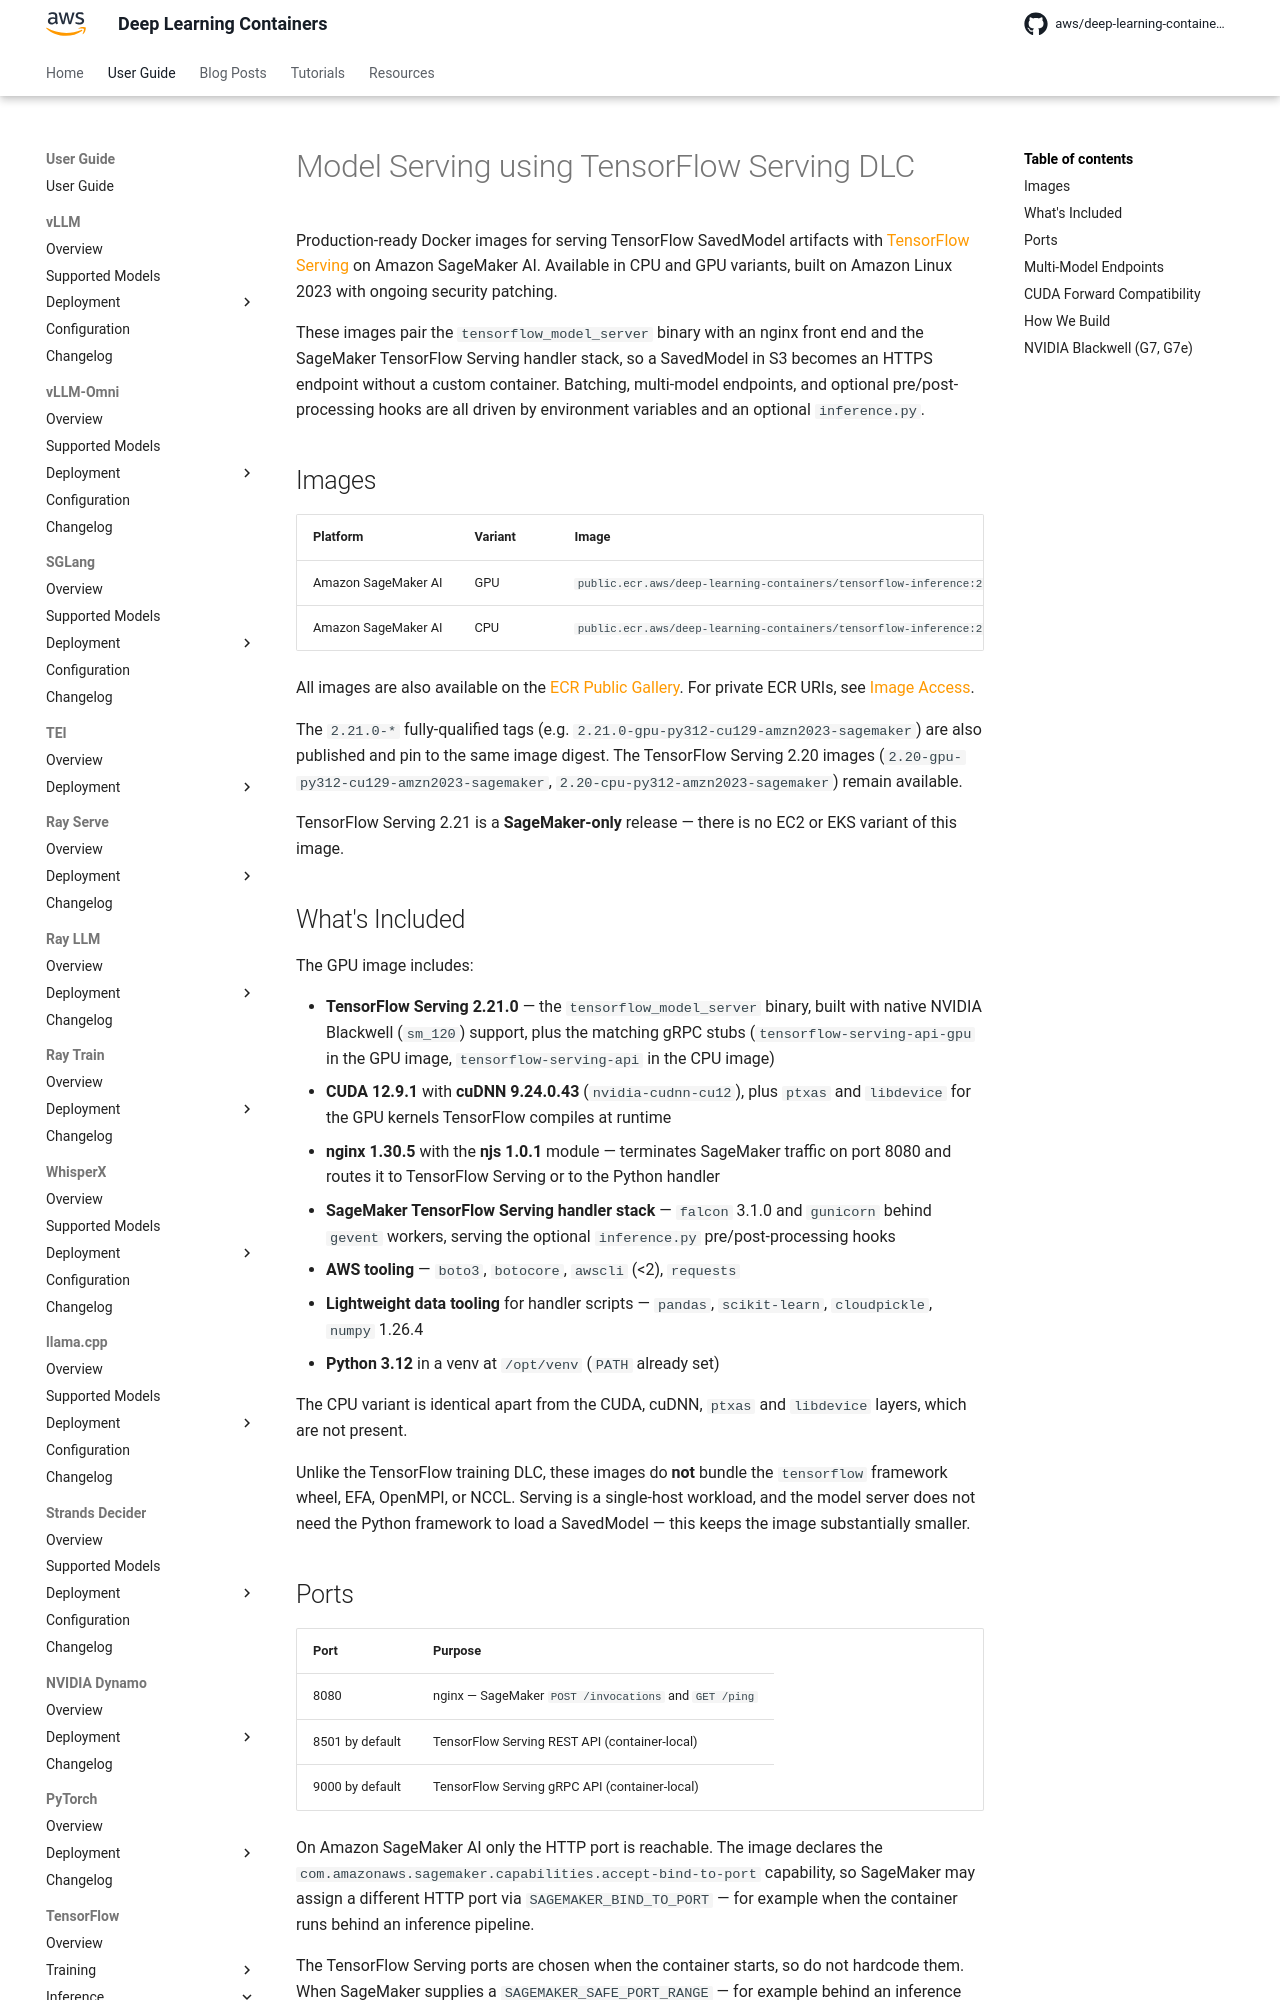

repository: aws/deep-learning-containers · page: tensorflow/inference/index.html · generator: mkdocs

# Model Serving using TensorFlow Serving DLC

Production-ready Docker images for serving TensorFlow SavedModel artifacts with [TensorFlow Serving](https://www.tensorflow.org/tfx/guide/serving) on
{{ sagemaker }}. Available in CPU and GPU variants, built on Amazon Linux 2023 with ongoing security patching.

These images pair the `tensorflow_model_server` binary with an nginx front end and the SageMaker TensorFlow Serving handler stack, so a SavedModel in
S3 becomes an HTTPS endpoint without a custom container. Batching, multi-model endpoints, and optional pre/post-processing hooks are all driven by
environment variables and an optional `inference.py`.

## Images

| Platform | Variant | Image |
| --- | --- | --- |
| {{ sagemaker }} | GPU | `public.ecr.aws/deep-learning-containers/tensorflow-inference:2.21-gpu-py312-cu129-amzn2023-sagemaker` |
| {{ sagemaker }} | CPU | `public.ecr.aws/deep-learning-containers/tensorflow-inference:2.21-cpu-py312-amzn2023-sagemaker` |

All images are also available on the [ECR Public Gallery](https://gallery.ecr.aws/deep-learning-containers/tensorflow-inference). For private ECR
URIs, see [Image Access](../../get_started/index.md).

The `2.21.0-*` fully-qualified tags (e.g. `2.21.0-gpu-py312-cu129-amzn2023-sagemaker`) are also published and pin to the same image digest. The
TensorFlow Serving 2.20 images (`2.20-gpu-py312-cu129-amzn2023-sagemaker`, `2.20-cpu-py312-amzn2023-sagemaker`) remain available.

TensorFlow Serving 2.21 is a **SageMaker-only** release — there is no EC2 or EKS variant of this image.

## What's Included

The GPU image includes:

- **TensorFlow Serving 2.21.0** — the `tensorflow_model_server` binary, built with native NVIDIA Blackwell (`sm_120`) support, plus the matching gRPC
  stubs (`tensorflow-serving-api-gpu` in the GPU image, `tensorflow-serving-api` in the CPU image)
- **CUDA 12.9.1** with **cuDNN 9.24.0.43** (`nvidia-cudnn-cu12`), plus `ptxas` and `libdevice` for the GPU kernels TensorFlow compiles at runtime
- **nginx 1.30.5** with the **njs 1.0.1** module — terminates {{ sm_short }} traffic on port 8080 and routes it to TensorFlow Serving or to the Python
  handler
- **SageMaker TensorFlow Serving handler stack** — `falcon` 3.1.0 and `gunicorn` behind `gevent` workers, serving the optional `inference.py`
  pre/post-processing hooks
- **AWS tooling** — `boto3`, `botocore`, `awscli` (<2), `requests`
- **Lightweight data tooling** for handler scripts — `pandas`, `scikit-learn`, `cloudpickle`, `numpy` 1.26.4
- **Python 3.12** in a venv at `/opt/venv` (`PATH` already set)

The CPU variant is identical apart from the CUDA, cuDNN, `ptxas` and `libdevice` layers, which are not present.

Unlike the TensorFlow training DLC, these images do **not** bundle the `tensorflow` framework wheel, EFA, OpenMPI, or NCCL. Serving is a single-host
workload, and the model server does not need the Python framework to load a SavedModel — this keeps the image substantially smaller.
